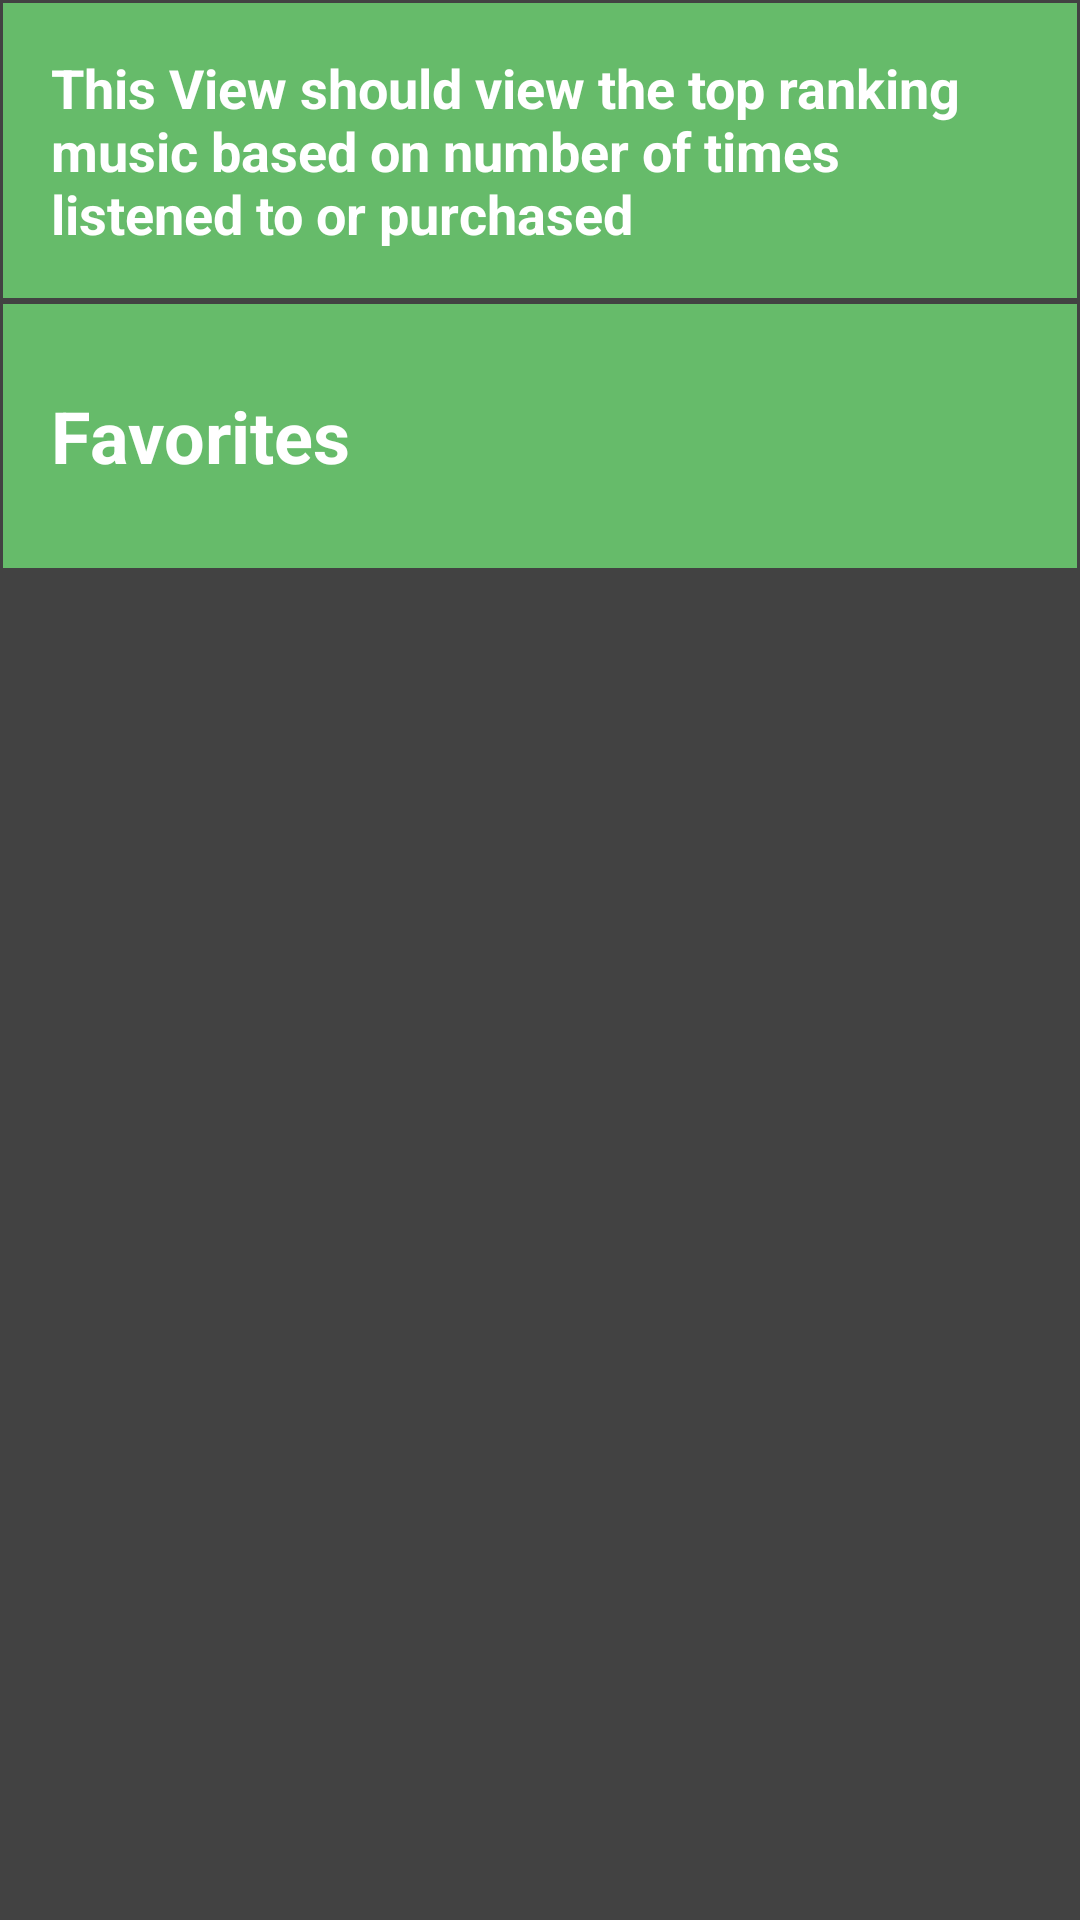

Reconstruct the res/layout file that produces this screen, plus the resources it refers to.
<!-- AndroidManifest.xml: application theme AppTheme -->
<!-- res/layout/activity_top_charts.xml -->
<?xml version="1.0" encoding="utf-8"?>
<LinearLayout xmlns:android="http://schemas.android.com/apk/res/android"
    xmlns:tools="http://schemas.android.com/tools"
    android:layout_width="match_parent"
    android:layout_height="match_parent"
    android:orientation="vertical"
    tools:context="com.android.example.musicalstructure.TopChartsActivity">

    <TextView
        style="@style/categorySummaryStyle"
        android:text="@string/category2summary" />

    <TextView
        android:id="@+id/favoritsActivity"
        style="@style/categoryStyle"
        android:text="@string/category3" />

</LinearLayout>
<!-- resources referenced by this layout -->
<resources>
  <string name="category2summary">This View should view the top ranking music based on number of times listened to or purchased</string>
  <string name="category3">Favorites</string>
  <style name="categoryStyle">
          <item name="android:layout_width">match_parent</item>
          <item name="android:layout_height">88dp</item>
          <item name="android:textSize">24sp</item>
          <item name="android:gravity">center_vertical</item>
          <item name="android:padding">16dp</item>
          <item name="android:textColor">@android:color/white</item>
          <item name="android:background">@color/category</item>
          <item name="android:layout_margin">1dp</item>
          <item name="android:textStyle">bold</item>
          <item name="android:textAppearance">@style/TextAppearance.AppCompat.Medium</item>
      </style>
  <style name="categorySummaryStyle">
          <item name="android:layout_width">match_parent</item>
          <item name="android:layout_height">wrap_content</item>
          <item name="android:textSize">18sp</item>
          <item name="android:gravity">center_vertical</item>
          <item name="android:padding">16dp</item>
          <item name="android:textColor">@android:color/white</item>
          <item name="android:background">@color/category</item>
          <item name="android:layout_margin">1dp</item>
          <item name="android:textStyle">bold</item>
          <item name="android:textAppearance">@style/TextAppearance.AppCompat.Medium</item>
      </style>
  <style name="AppTheme" parent="Theme.AppCompat.Light.DarkActionBar">
          
          <item name="colorPrimary">@color/colorPrimary</item>
          <item name="colorPrimaryDark">@color/colorPrimaryDark</item>
          <item name="android:colorBackground">@color/darkBackground</item>
      </style>
  <color name="category">#66BB6A</color>
  <color name="colorPrimary">#303040</color>
  <color name="colorPrimaryDark">#212121</color>
  <color name="darkBackground">#424242</color>
</resources>
